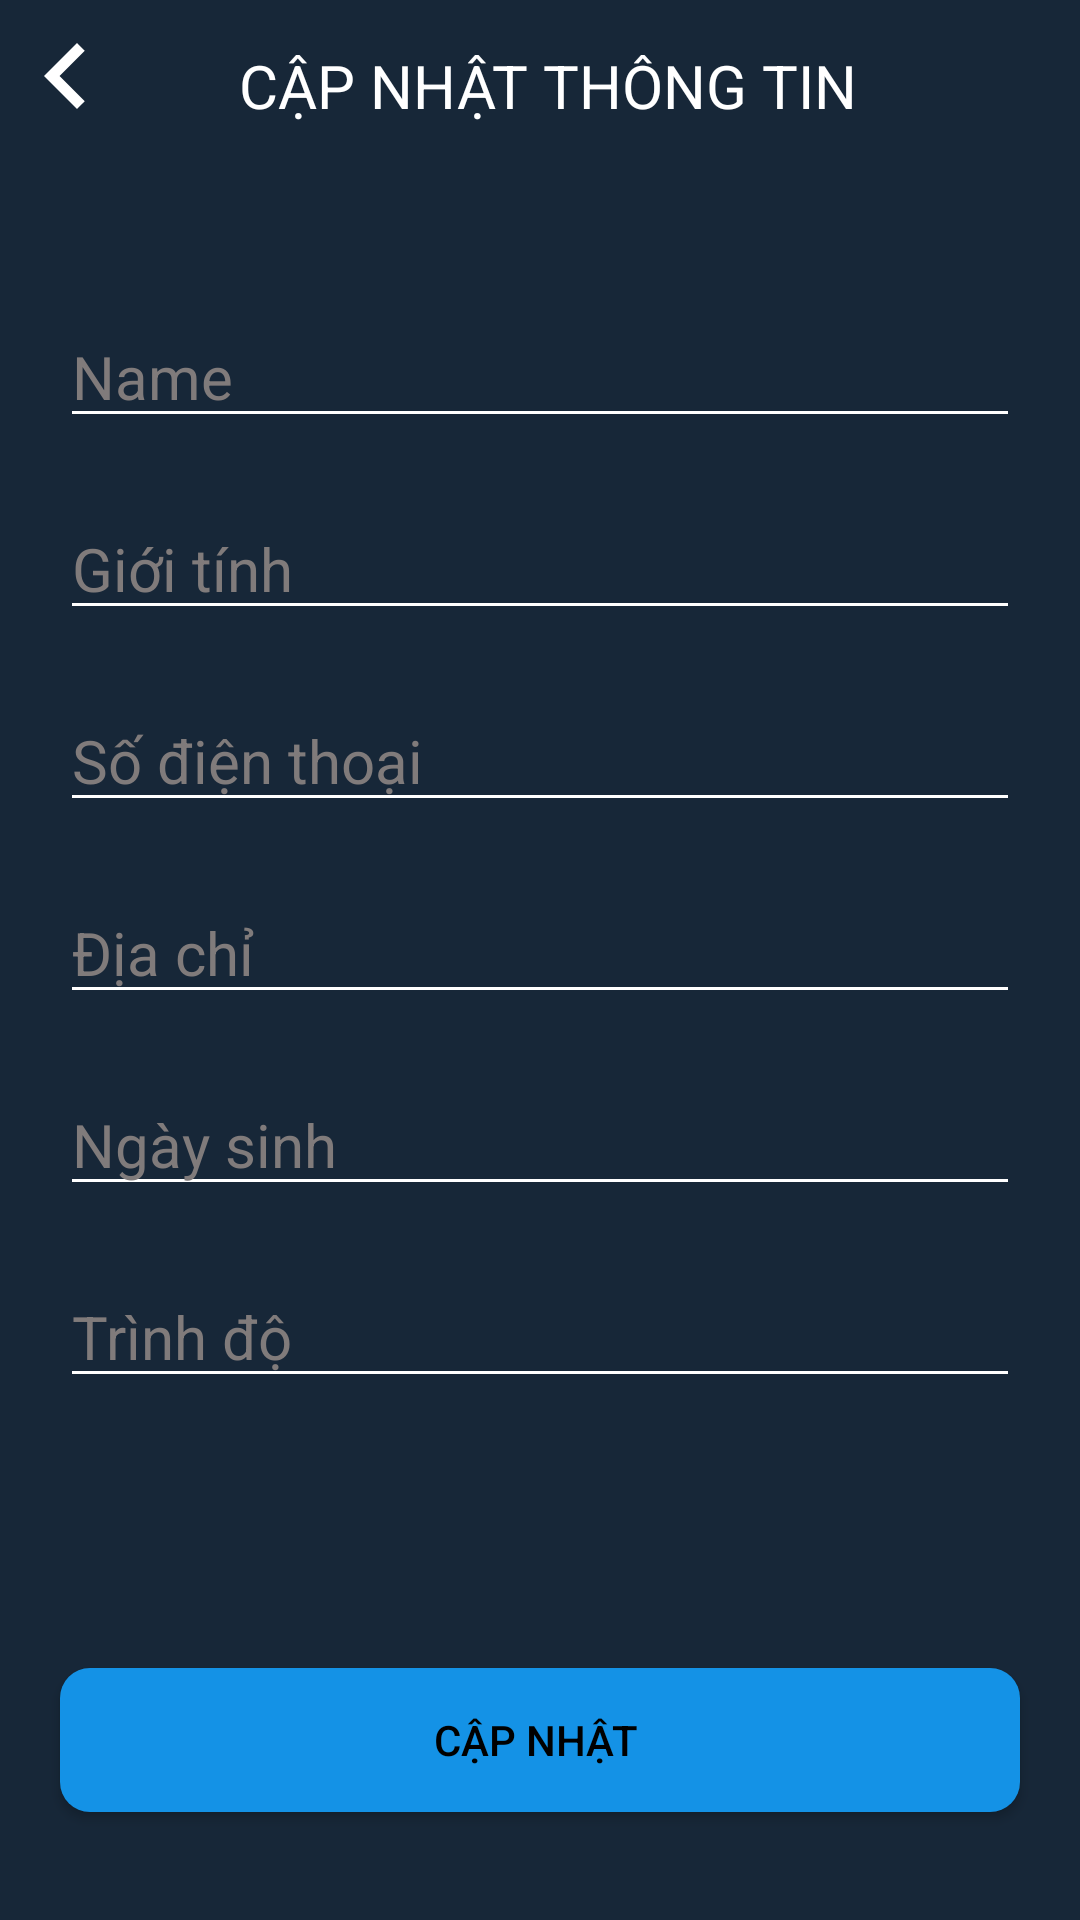

Layout XML and referenced resources for this Android screen:
<!-- AndroidManifest.xml: application theme Theme.GiaSu -->
<!-- res/layout/activity_update_profile.xml -->
<?xml version="1.0" encoding="utf-8"?>
<ScrollView xmlns:android="http://schemas.android.com/apk/res/android"
    xmlns:app="http://schemas.android.com/apk/res-auto"
    xmlns:tools="http://schemas.android.com/tools"
    android:layout_width="match_parent"
    android:background="#172738"
    android:layout_height="match_parent">

    <androidx.constraintlayout.widget.ConstraintLayout
        android:layout_width="match_parent"
        android:layout_height="match_parent">
        <TextView
            android:id="@+id/txt_title"
            android:layout_width="wrap_content"
            android:layout_height="wrap_content"
            android:layout_marginTop="5dp"
            android:text="CẬP NHẬT THÔNG TIN "
            android:lines="1"
            android:maxLines="1"
            android:paddingLeft="20dp"
            android:paddingTop="10dp"
            android:paddingRight="10dp"
            android:paddingBottom="10dp"
            android:textSize="20dp"
            android:textColor="@color/white"
            app:layout_constraintBottom_toBottomOf="parent"
            app:layout_constraintLeft_toLeftOf="parent"
            app:layout_constraintRight_toRightOf="parent"
            app:layout_constraintTop_toTopOf="parent"
            app:layout_constraintVertical_bias="0" />

        <ImageView
            android:id="@+id/img_back"
            android:layout_width="wrap_content"
            android:layout_height="wrap_content"
            android:background="@drawable/ic_baseline_keyboard_arrow_left_24"
            app:layout_constraintBottom_toBottomOf="parent"
            app:layout_constraintRight_toRightOf="parent"
            app:layout_constraintHorizontal_bias="0"
            app:layout_constraintLeft_toLeftOf="parent"
            app:layout_constraintTop_toTopOf="parent"
            app:layout_constraintVertical_bias="0.006" />

      <EditText
          android:id="@+id/txtname"
          android:layout_width="match_parent"
          android:layout_height="wrap_content"

          android:hint="Name"
          android:backgroundTint="@color/white"
          android:textColorHint="#807B7B"
          android:textColor="@color/white"
          app:layout_constraintTop_toBottomOf="@id/txt_title"
          app:layout_constraintVertical_bias="0.15"
          android:layout_marginLeft="20dp"
          android:layout_marginTop="50dp"
          android:layout_marginRight="20dp"
          android:layout_marginBottom="10dp"
          android:textSize="20dp"
          />
        <EditText
            android:id="@+id/txtgender"
            android:layout_width="match_parent"
            android:layout_height="wrap_content"
            android:hint="Giới tính"
            android:backgroundTint="@color/white"
            android:textColor="@color/white"
            android:textColorHint="#807B7B"
            app:layout_constraintTop_toBottomOf="@id/txtname"
            app:layout_constraintVertical_bias="0.15"
            android:layout_marginLeft="20dp"
            android:layout_marginTop="20dp"
            android:layout_marginRight="20dp"
            android:layout_marginBottom="10dp"
            android:textSize="20dp"
            />
        <EditText
            android:id="@+id/txtphone"
            android:layout_width="match_parent"
            android:layout_height="wrap_content"
            android:hint="Số điện thoại"
            android:backgroundTint="@color/white"
            android:textColorHint="#807B7B"
            android:textColor="@color/white"
            app:layout_constraintTop_toBottomOf="@id/txtgender"
            app:layout_constraintVertical_bias="0.15"
            android:layout_marginLeft="20dp"
            android:layout_marginTop="20dp"
            android:layout_marginRight="20dp"
            android:layout_marginBottom="10dp"
            android:textSize="20dp"
            />
        <EditText
            android:id="@+id/txtaddress"
            android:layout_width="match_parent"
            android:layout_height="wrap_content"
            android:hint="Địa chỉ"
            android:backgroundTint="@color/white"
            android:textColorHint="#807B7B"
            android:textColor="@color/white"
            app:layout_constraintTop_toBottomOf="@id/txtphone"
            app:layout_constraintVertical_bias="0.15"
            android:layout_marginLeft="20dp"
            android:layout_marginTop="20dp"
            android:layout_marginRight="20dp"
            android:layout_marginBottom="10dp"
            android:textSize="20dp"
            />
        <EditText
            android:id="@+id/txtdob"
            android:layout_width="match_parent"
            android:layout_height="wrap_content"
            android:hint="Ngày sinh"
            android:textColorHint="#807B7B"
            android:backgroundTint="@color/white"
            android:textColor="@color/white"
            app:layout_constraintTop_toBottomOf="@id/txtaddress"
            app:layout_constraintVertical_bias="0.15"
            android:layout_marginLeft="20dp"
            android:layout_marginTop="20dp"
            android:layout_marginRight="20dp"
            android:layout_marginBottom="10dp"
            android:textSize="20dp"
            />
        <EditText
            android:id="@+id/txtpeer"
            android:layout_width="match_parent"
            android:layout_height="wrap_content"
            android:hint="Trình độ"
            android:backgroundTint="@color/white"
            android:textColorHint="#807B7B"
            android:textColor="@color/white"
            app:layout_constraintTop_toBottomOf="@id/txtdob"
            app:layout_constraintVertical_bias="0.15"
            android:layout_marginLeft="20dp"
            android:layout_marginTop="20dp"
            android:layout_marginRight="20dp"
            android:layout_marginBottom="10dp"
            android:textSize="20dp"
            />


        <Button
            android:id="@+id/btn_up"
            android:layout_width="match_parent"
            android:layout_height="wrap_content"
            android:layout_marginLeft="20dp"
            android:layout_marginTop="90dp"
            android:layout_marginRight="20dp"
            android:layout_marginBottom="10dp"
            android:background="@drawable/button_pass"
            android:text="CẬP NHẬT "
            android:textColor="#000000"
            app:layout_constraintBottom_toBottomOf="parent"
            app:layout_constraintHorizontal_bias="0.1"
            app:layout_constraintLeft_toLeftOf="parent"
            app:layout_constraintRight_toRightOf="parent"
            app:layout_constraintTop_toBottomOf="@id/txtpeer"
            app:layout_constraintVertical_bias="0.3" />

    </androidx.constraintlayout.widget.ConstraintLayout>
</ScrollView>
<!-- resources referenced by this layout -->
<resources>
  <color name="white">#FFFFFFFF</color>
  <!-- drawable button_pass (drawable) -->
  <?xml version="1.0" encoding="utf-8"?>
  <shape xmlns:android="http://schemas.android.com/apk/res/android">
      <solid android:color="#1492E6"/>
      <corners android:radius="10dp"/>
  </shape>
  <!-- drawable ic_baseline_keyboard_arrow_left_24 (drawable) -->
  <vector android:autoMirrored="true" android:height="44dp"
      android:tint="@android:color/white" android:viewportHeight="24"
      android:viewportWidth="24" android:width="44dp" xmlns:android="http://schemas.android.com/apk/res/android">
      <path android:fillColor="@android:color/white" android:pathData="M15.41,16.59L10.83,12l4.58,-4.59L14,6l-6,6 6,6 1.41,-1.41z"/>
  </vector>
  <style name="Theme.GiaSu" parent="Theme.AppCompat.Light.DarkActionBar">
          
          <item name="colorPrimary">@color/purple_500</item>
          <item name="colorPrimaryVariant">@color/purple_700</item>
          <item name="colorOnPrimary">@color/white</item>
          
          <item name="colorSecondary">@color/teal_200</item>
          <item name="colorSecondaryVariant">@color/teal_700</item>
          <item name="colorOnSecondary">@color/black</item>
          
          <item name="android:statusBarColor" tools:targetApi="l">?attr/colorPrimaryVariant</item>
          
      </style>
  <color name="purple_500">#172738</color>
  <color name="purple_700">#172738</color>
  <color name="teal_200">#FF03DAC5</color>
  <color name="teal_700">#FF018786</color>
  <color name="black">#FF000000</color>
</resources>
